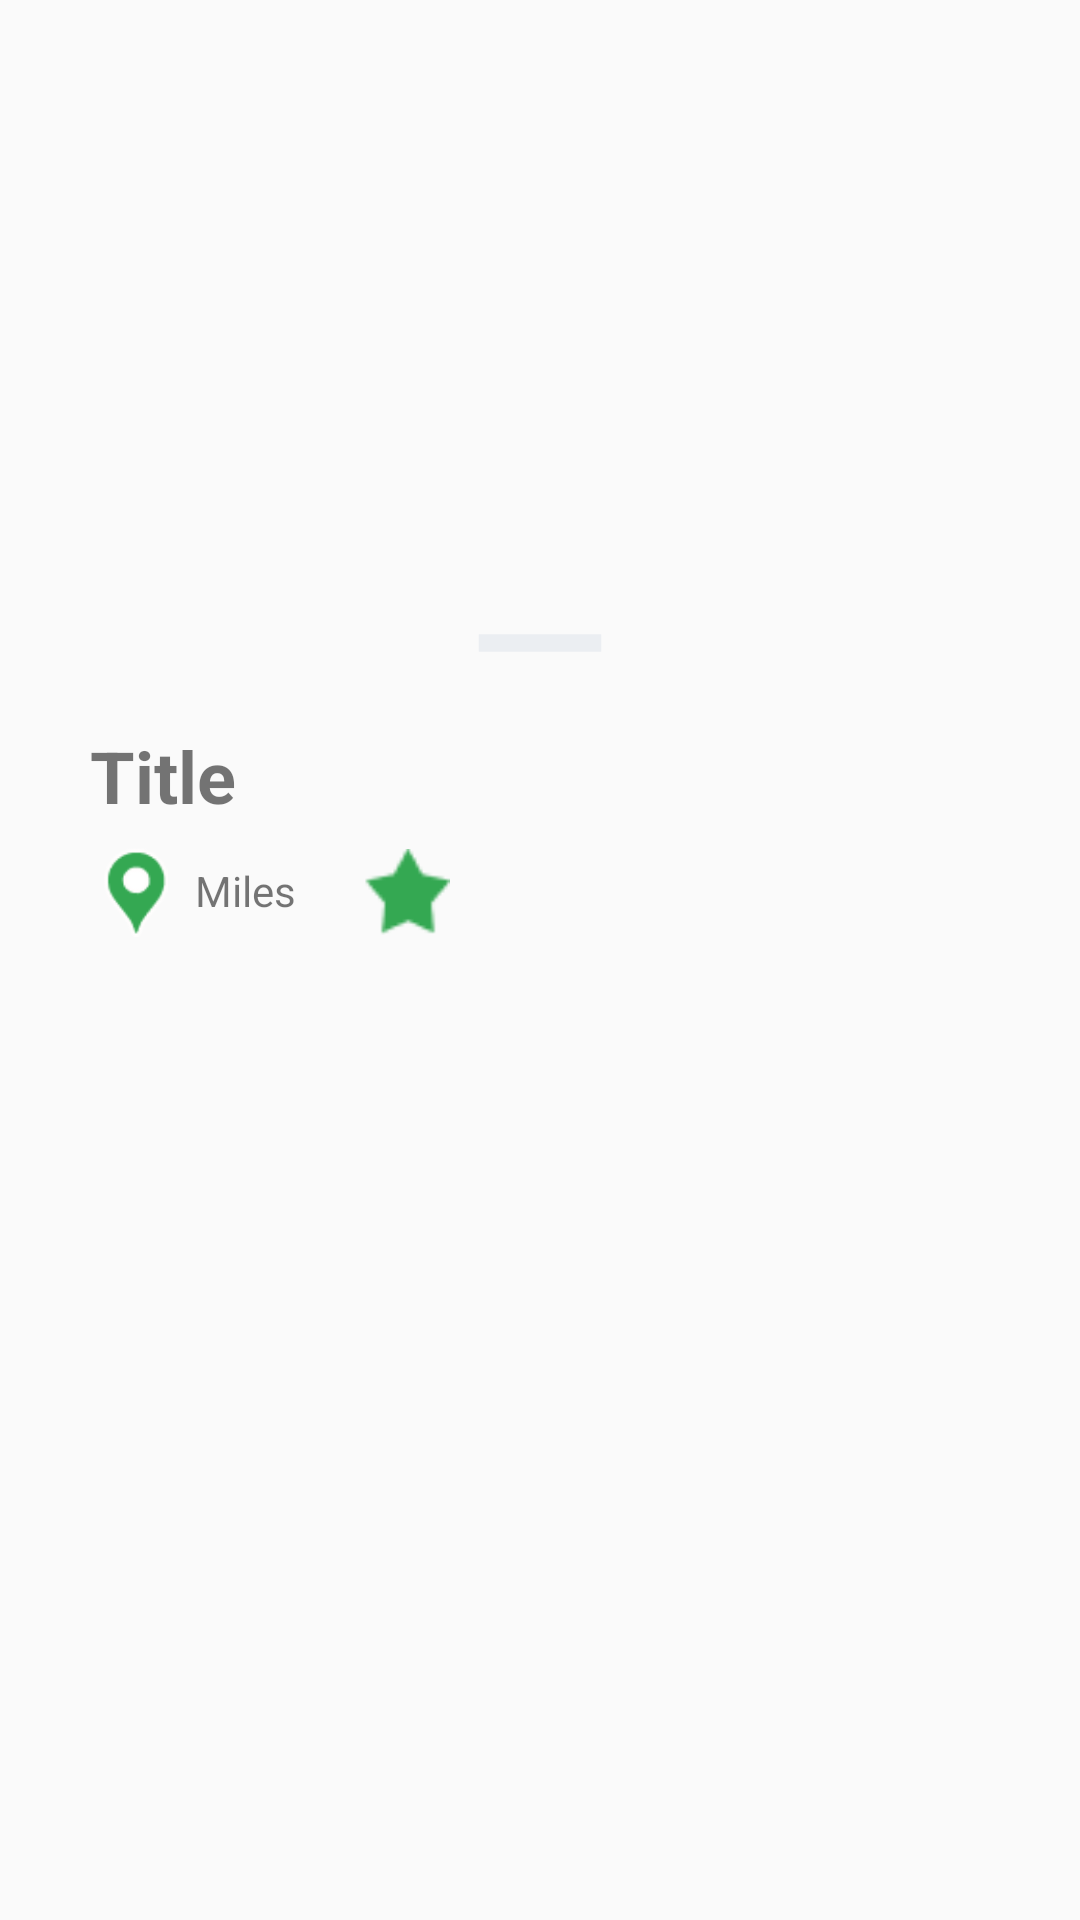

Produce the Android XML layout that renders to this screen, including the resource entries it uses.
<!-- AndroidManifest.xml: application theme Theme.Foodie -->
<!-- res/layout/activity_detail_food.xml -->
<?xml version="1.0" encoding="utf-8"?>
<androidx.coordinatorlayout.widget.CoordinatorLayout xmlns:android="http://schemas.android.com/apk/res/android"
    xmlns:app="http://schemas.android.com/apk/res-auto"
    xmlns:tools="http://schemas.android.com/tools"
    android:layout_width="match_parent"
    android:layout_height="match_parent"
    tools:context=".DetailFoodActivity">

    <FrameLayout
        android:id="@+id/sheet"
        android:layout_width="match_parent"
        android:layout_height="450dp"
        app:layout_behavior="com.google.android.material.bottomsheet.BottomSheetBehavior"
        android:background="@drawable/rounded">


        <ImageView
            android:layout_width="70dp"
            android:layout_height="wrap_content"
            android:src="@drawable/baseline_remove_24"
            android:scaleType="centerCrop"
            android:layout_gravity="center_horizontal"></ImageView>
        
        <TextView
            android:layout_width="wrap_content"
            android:layout_height="wrap_content"
            android:text="Title"
            android:layout_marginTop="40dp"
            android:layout_marginStart="30dp"
            android:textSize="24sp"
            android:textStyle="bold"
            />


        <ImageView
            android:layout_width="30dp"
            android:layout_height="30dp"
            android:src="@drawable/mark"
            android:layout_marginTop="80dp"
            android:layout_marginStart="30dp"
            />

        <TextView
            android:layout_width="wrap_content"
            android:layout_height="wrap_content"
            android:layout_marginTop="85dp"
            android:text="Miles"
            android:layout_marginStart="65dp"/>

        <ImageView
            android:layout_width="30dp"
            android:layout_height="30dp"
            android:src="@drawable/star"
            android:layout_marginTop="80dp"
            android:layout_marginStart="120dp"/>


    </FrameLayout>

</androidx.coordinatorlayout.widget.CoordinatorLayout>
<!-- resources referenced by this layout -->
<resources>
  <!-- drawable baseline_remove_24 (drawable) -->
  <vector android:height="24dp" android:tint="#EBEEF2"
      android:viewportHeight="24" android:viewportWidth="24"
      android:width="24dp" xmlns:android="http://schemas.android.com/apk/res/android">
      <path android:fillColor="@android:color/white" android:pathData="M19,13H5v-2h14v2z"/>
  </vector>
  <!-- drawable mark: png bitmap (drawable, 1367 bytes) -->
  <!-- drawable star: png bitmap (drawable, 634 bytes) -->
  <style name="Theme.Foodie" parent="Base.Theme.Foodie" />
  <style name="Base.Theme.Foodie" parent="Theme.AppCompat.Light.NoActionBar">
          
          
      </style>
</resources>
